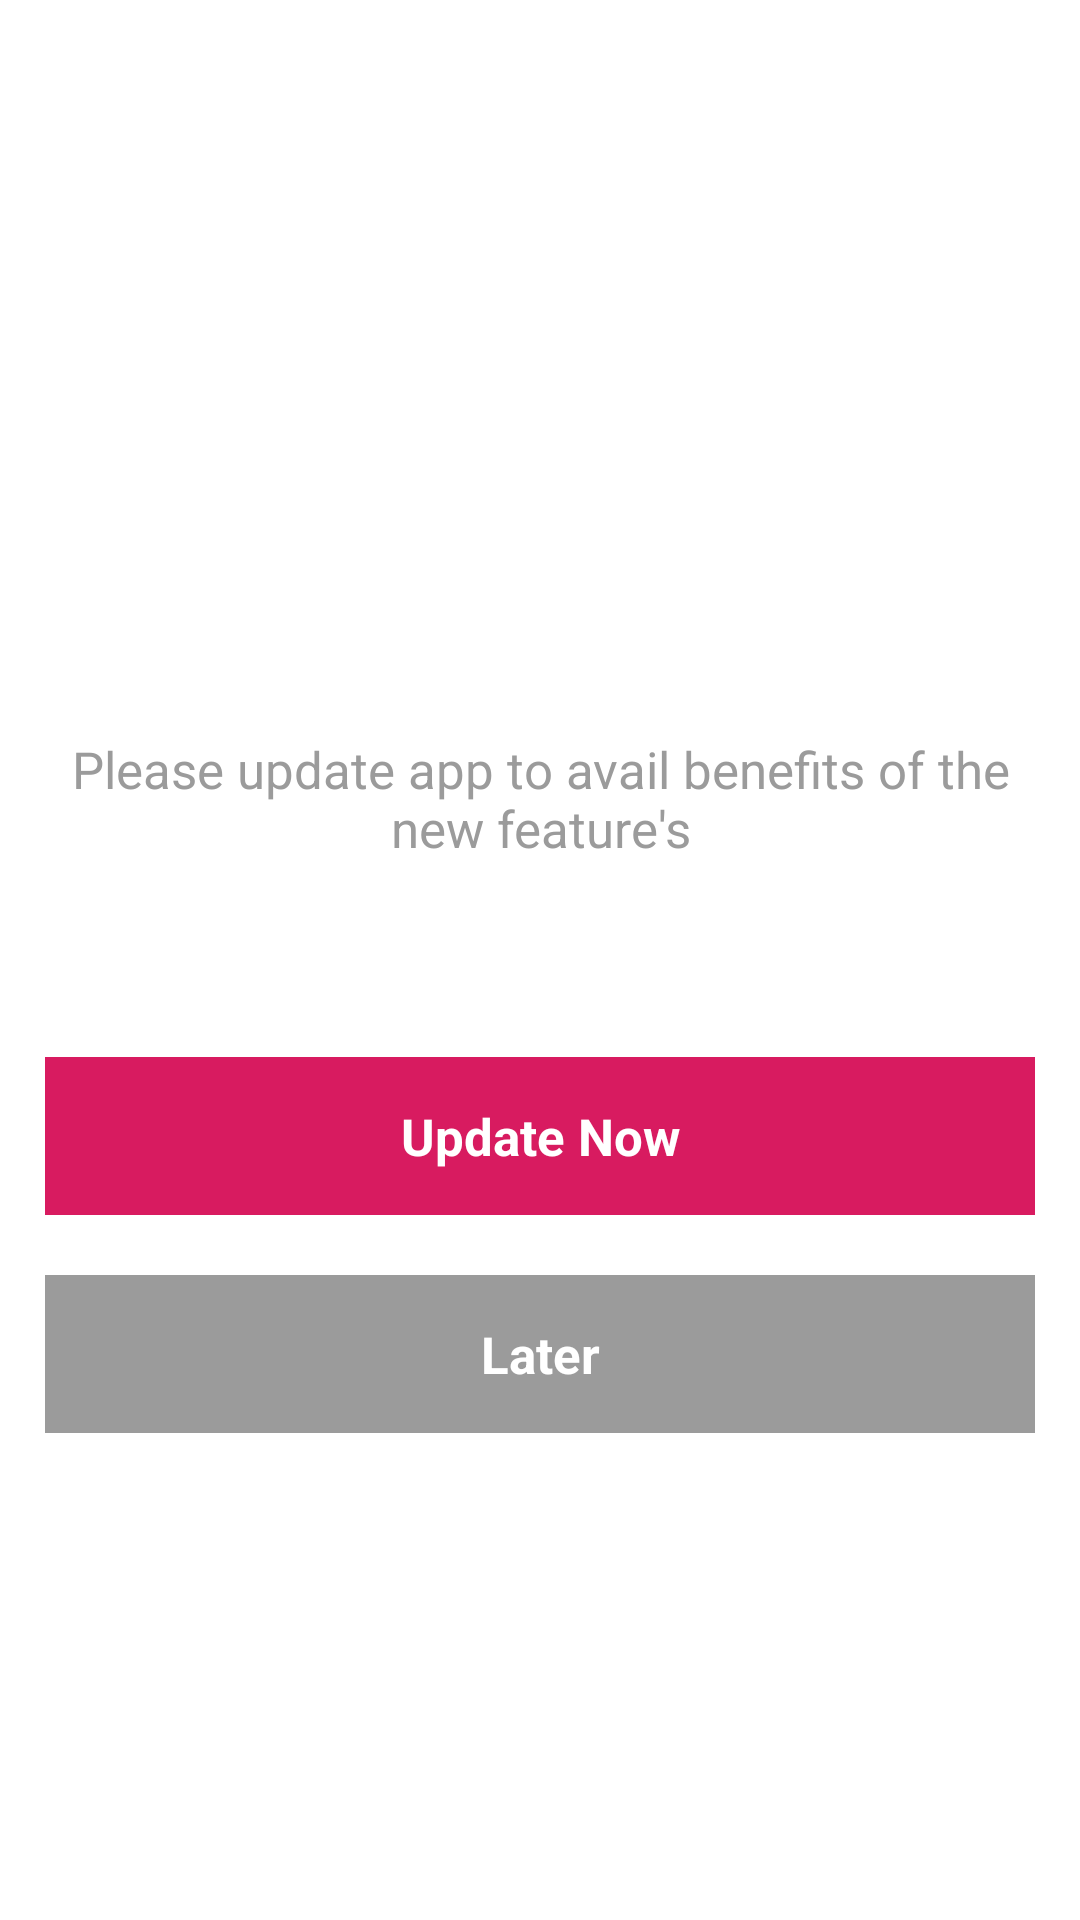

This screen was rendered from an Android layout file. Write that file and the resources it references.
<!-- AndroidManifest.xml: application theme AppTheme -->
<!-- res/layout/dialog_force_update.xml -->
<?xml version="1.0" encoding="utf-8"?>
<LinearLayout xmlns:android="http://schemas.android.com/apk/res/android"
    xmlns:app="http://schemas.android.com/apk/res-auto"
    android:layout_width="match_parent"
    android:layout_height="match_parent">

    <LinearLayout
        android:layout_width="match_parent"
        android:layout_height="match_parent"
        android:background="@color/white"
        android:orientation="vertical"
        android:padding="15dp">

        <ImageView
            android:id="@+id/ivAppLogo"
            android:layout_width="100dp"
            android:layout_height="100dp"
            android:layout_gravity="center_horizontal"
            android:layout_marginTop="80dp"
            android:layout_marginBottom="50dp"
            android:src="@mipmap/ic_launcher" />

        <TextView
            android:id="@+id/tvMessage"
            android:layout_width="match_parent"
            android:layout_height="wrap_content"
            android:layout_marginBottom="50dp"
            android:gravity="center"
            android:text="Please update app to avail benefits of the new feature's"
            android:textColor="@color/themeGrey"
            android:textSize="17dp" />

        <LinearLayout
            android:layout_width="match_parent"
            android:layout_height="wrap_content"
            android:orientation="vertical">

            <TextView
                android:id="@+id/tvUpdate"
                android:layout_width="match_parent"
                android:layout_height="wrap_content"
                android:layout_marginTop="15dp"
                android:layout_weight="1"
                android:background="@color/colorAccent"
                android:gravity="center"
                android:padding="15dp"
                android:text="Update Now"
                android:textColor="@color/white"
                android:textSize="17dp"
                android:textStyle="bold" />

            <TextView
                android:id="@+id/tvLater"
                android:layout_width="match_parent"
                android:layout_height="wrap_content"
                android:layout_marginTop="20dp"
                android:layout_weight="1"
                android:background="@color/themeGrey"
                android:gravity="center"
                android:padding="15dp"
                android:text="Later"
                android:textColor="@color/white"
                android:textSize="17dp"
                android:textStyle="bold" />

        </LinearLayout>

    </LinearLayout>

</LinearLayout>
<!-- resources referenced by this layout -->
<resources>
  <color name="colorAccent">#D81B60</color>
  <color name="themeGrey">#9b9b9b</color>
  <color name="white">#ffffff</color>
  <!-- mipmap ic_launcher (mipmap-anydpi-v26) -->
  <?xml version="1.0" encoding="utf-8"?>
  <adaptive-icon xmlns:android="http://schemas.android.com/apk/res/android">
      <background android:drawable="@color/transparent" />
      <foreground android:drawable="@drawable/app_launcher_icon" />
  </adaptive-icon>
  <style name="AppTheme" parent="Theme.AppCompat.Light.NoActionBar">
          
          <item name="colorPrimary">@color/colorPrimary</item>
          <item name="colorPrimaryDark">@color/colorPrimaryDark</item>
          <item name="colorAccent">@color/colorAccent</item>
      </style>
  <color name="transparent">#00000000</color>
  <!-- drawable app_launcher_icon: png bitmap (drawable, 20621 bytes) -->
  <color name="colorPrimary">#008577</color>
  <color name="colorPrimaryDark">#00574B</color>
</resources>
